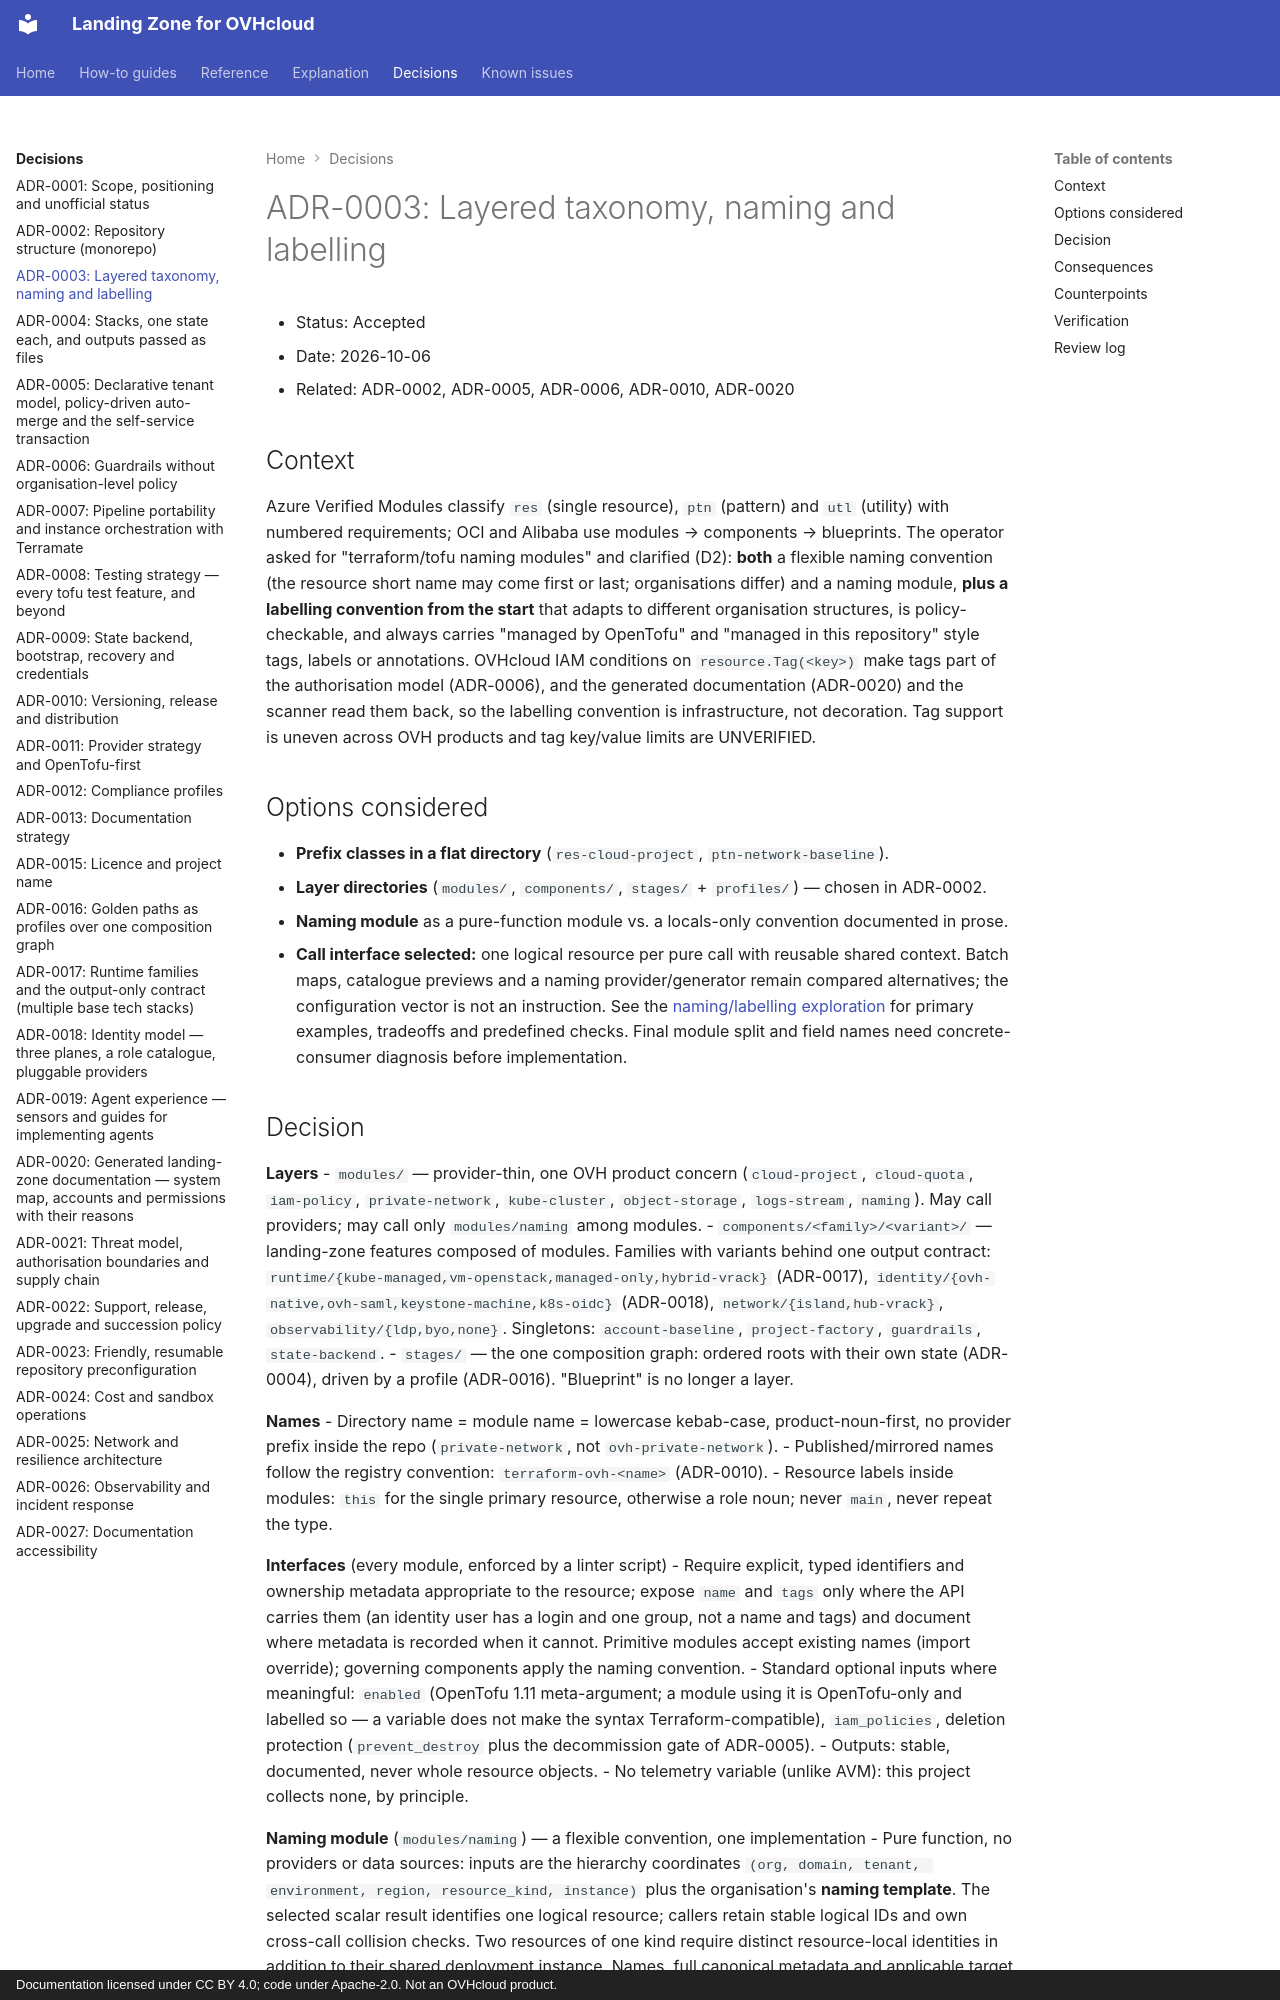

repository: PlatformRelay/landingzone-for-ovhcloud · page: adr/0003-layered-taxonomy-and-module-naming/index.html · generator: mkdocs · copyright: Documentation licensed under CC BY 4.0; code under Apache-2.0. Not an OVHcloud product.

# ADR-0003: Layered taxonomy, naming and labelling
- Status: Accepted
- Date: 2026-10-06
- Related: ADR-0002, ADR-0005, ADR-0006, ADR-0010, ADR-0020

## Context
Azure Verified Modules classify `res` (single resource), `ptn` (pattern) and `utl` (utility) with
numbered requirements; OCI and Alibaba use modules → components → blueprints. The operator asked for
"terraform/tofu naming modules" and clarified (D2): **both** a flexible naming convention (the resource
short name may come first or last; organisations differ) and a naming module, **plus a labelling
convention from the start** that adapts to different organisation structures, is policy-checkable, and
always carries "managed by OpenTofu" and "managed in this repository" style tags, labels or annotations.
OVHcloud IAM conditions on `resource.Tag(<key>)` make tags part of the authorisation model (ADR-0006),
and the generated documentation (ADR-0020) and the scanner read them back, so the labelling convention
is infrastructure, not decoration. Tag support is uneven across OVH products and tag key/value limits
are UNVERIFIED.

## Options considered
- **Prefix classes in a flat directory** (`res-cloud-project`, `ptn-network-baseline`).
- **Layer directories** (`modules/`, `components/`, `stages/` + `profiles/`) — chosen in ADR-0002.
- **Naming module** as a pure-function module vs. a locals-only convention documented in prose.
- **Call interface selected:** one logical resource per pure call with reusable shared context.
  Batch maps, catalogue previews and a naming provider/generator remain compared alternatives;
  the configuration vector is not an instruction. See the
  [naming/labelling exploration](../explanation/naming-and-labelling-design.md) for primary examples,
  tradeoffs and predefined checks. Final module split and field names need concrete-consumer
  diagnosis before implementation.
